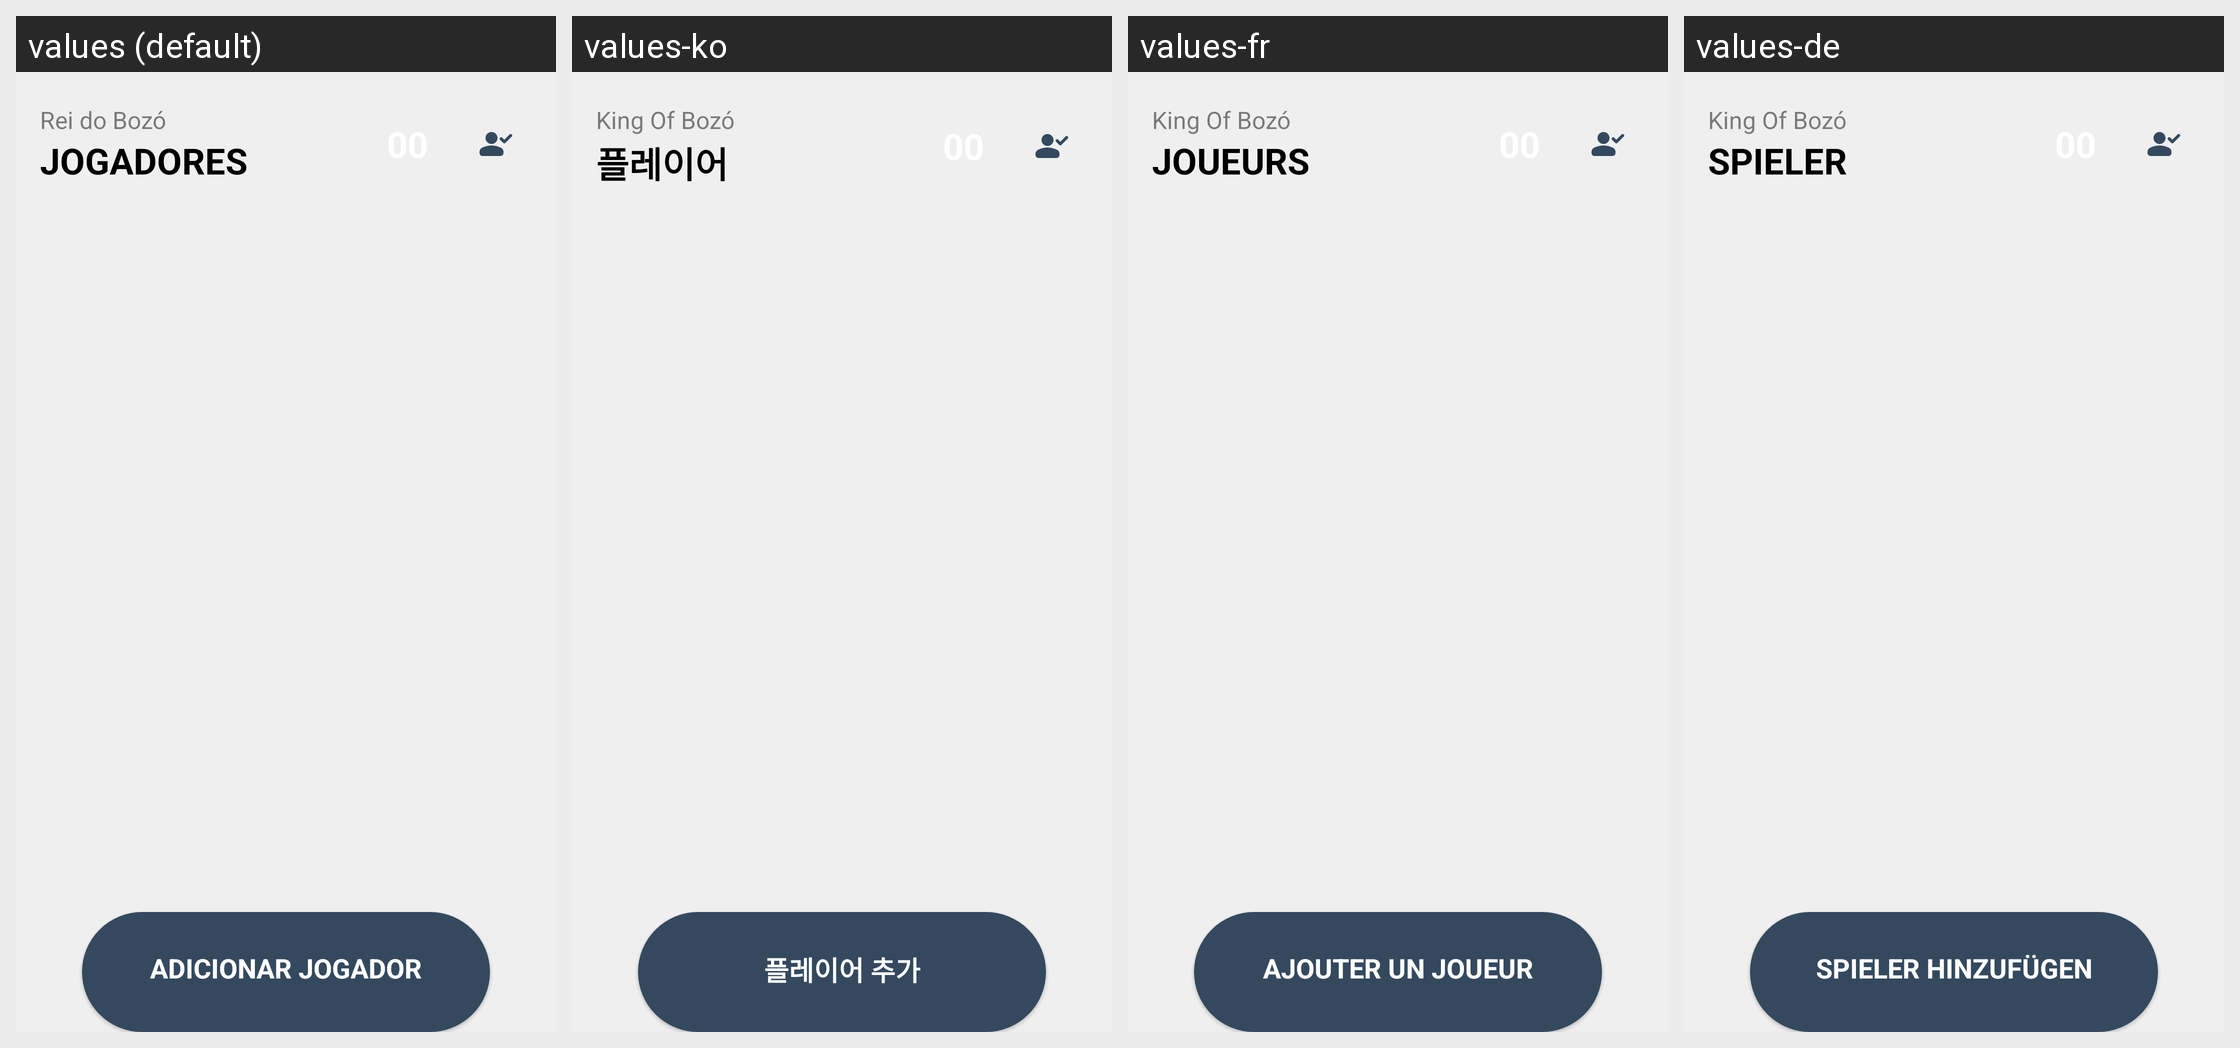

The Android screen above is rendered under several locales of the same app. Produce the string resources it draws, with the default and per-locale values.
Android screen res/layout/fragment_players.xml rendered under 4 locales, left to right: values (default), values-ko, values-fr, values-de. Device: Nexus 5 (rendered at 1080×1920; each locale shown at half size, 540×960, under a caption strip naming it); theme Base.Theme.KingOfBozo.Standard.
Other locales in the repository, not shown: values-en, values-es.
Strings drawn on this screen, with the default value and each locale's value (text and hints the layout hard-codes, and strings that could not be matched under every locale, appear in the picture but are not listed):

king_of_boz
  values: Rei do Bozó
  values-ko: King Of Bozó
  values-fr: King Of Bozó
  values-de: King Of Bozó

jogadores
  values: JOGADORES
  values-ko: 플레이어
  values-fr: JOUEURS
  values-de: SPIELER

adicionar_jogador
  values: ADICIONAR JOGADOR
  values-ko: 플레이어 추가
  values-fr: AJOUTER UN JOUEUR
  values-de: SPIELER HINZUFÜGEN
